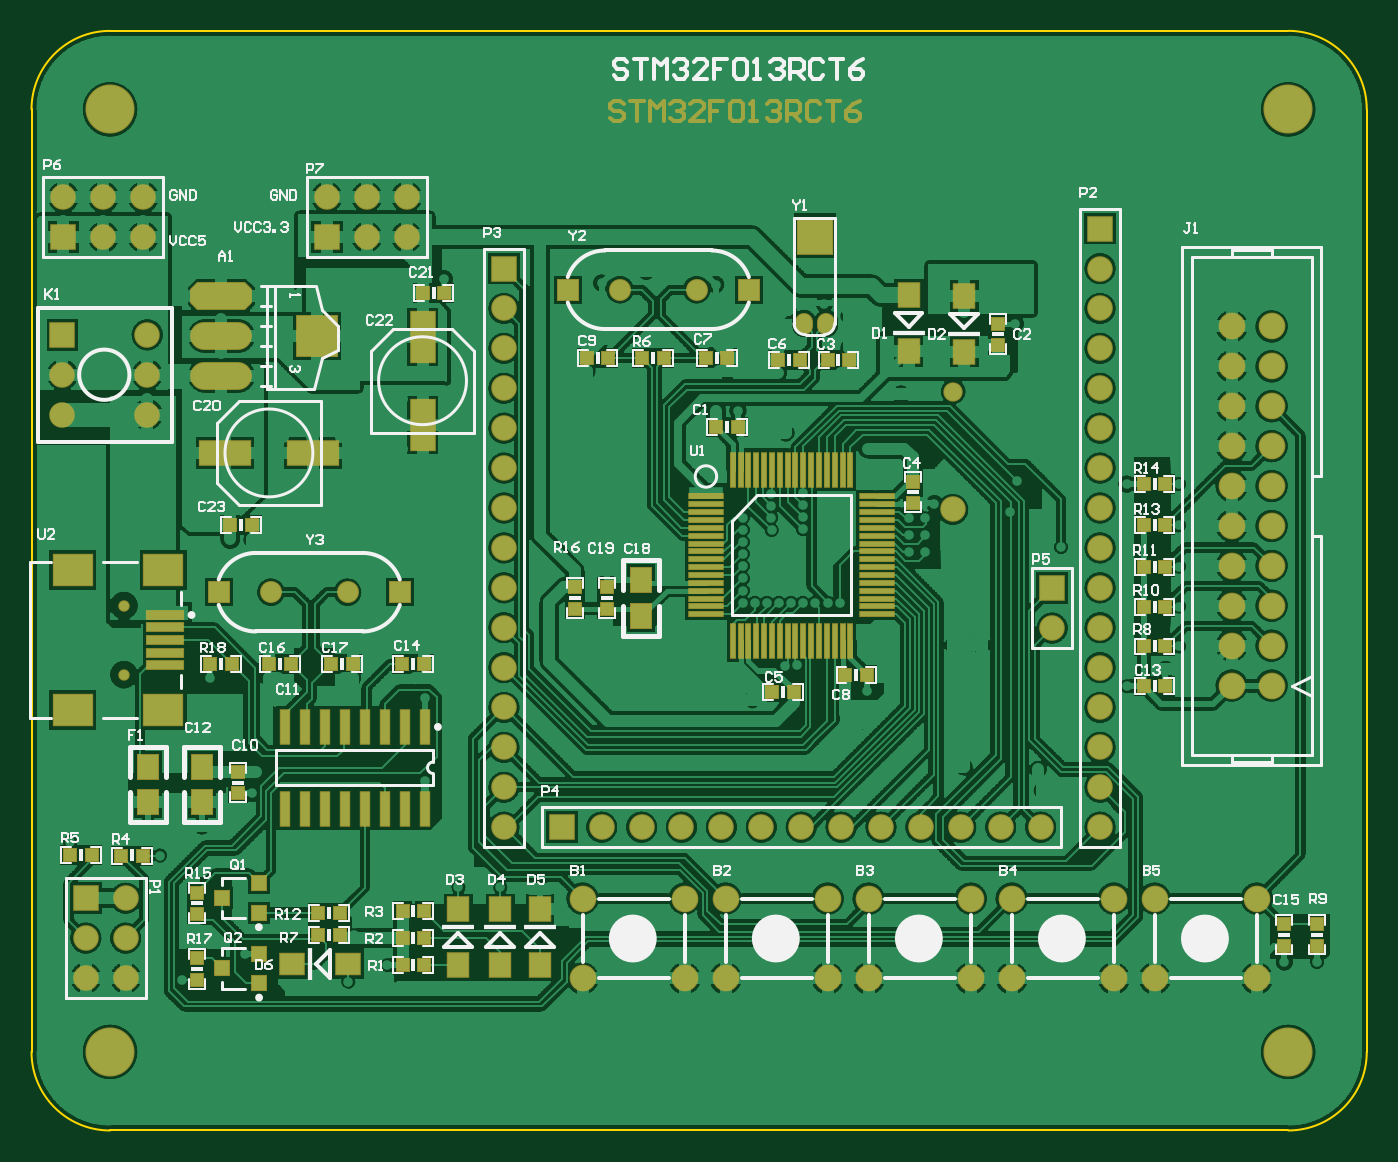
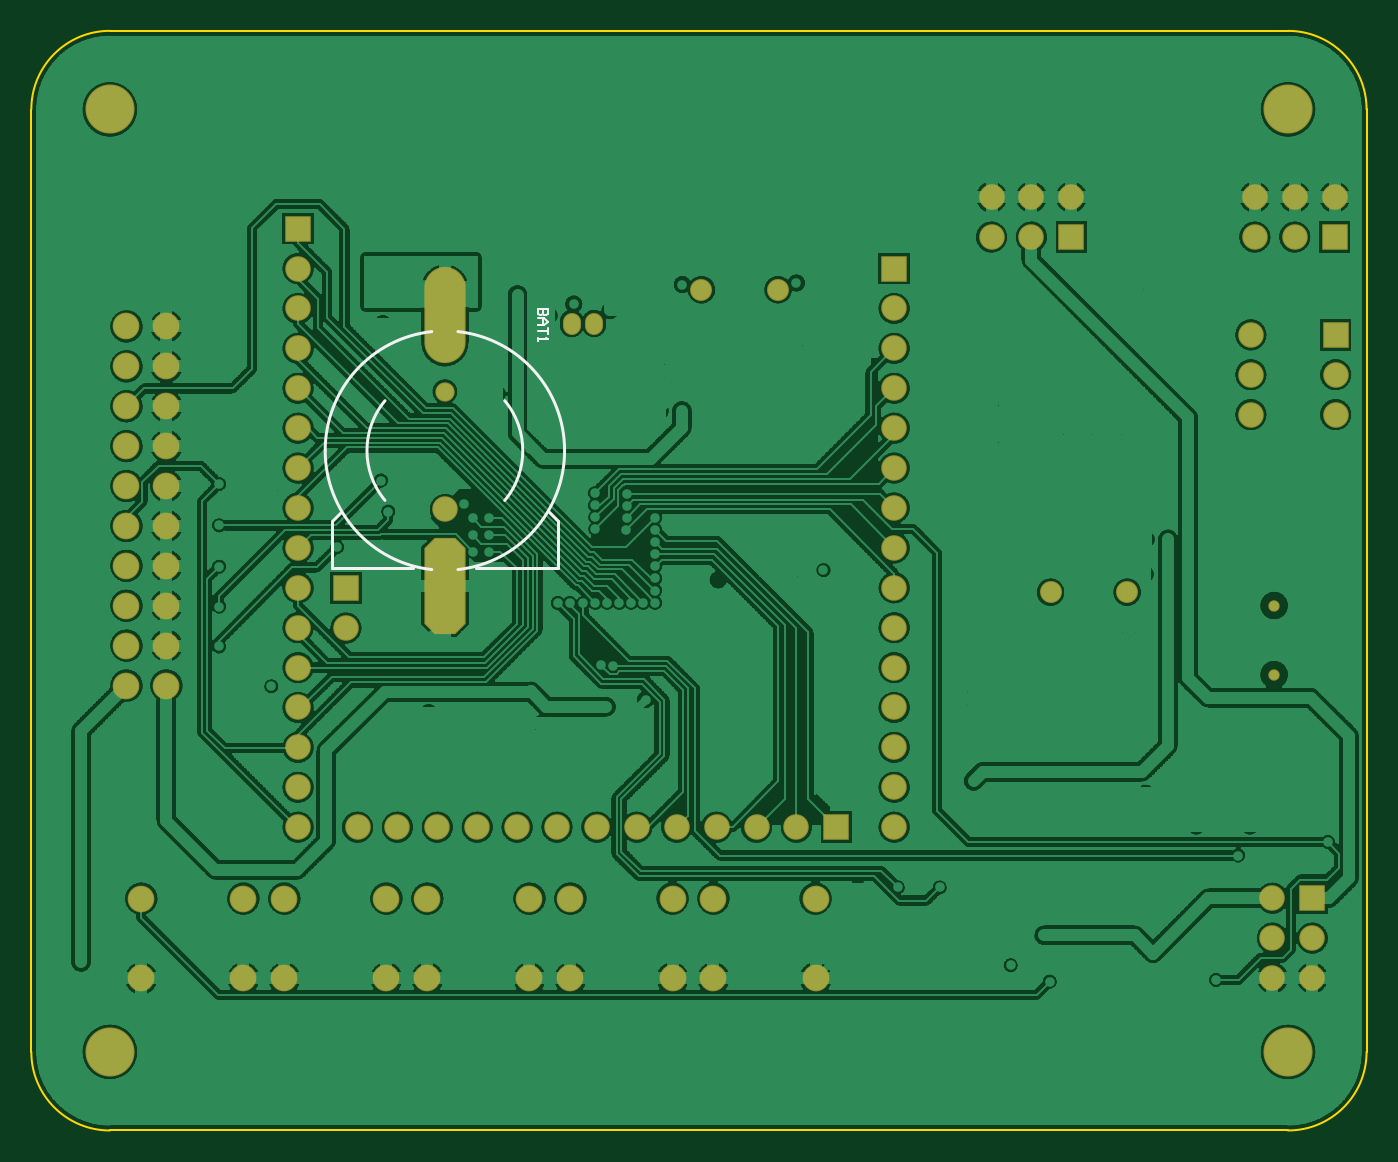
Circuit board: 9 layer files. Board 85.0 x 70.0 mm.
- bottom_copper: PCB1.GBL (434704 bytes)
- bottom_silk: PCB1.GBO (4008 bytes)
- paste: PCB1.GBP (3245 bytes)
- bottom_mask: PCB1.GBS (5501 bytes)
- outline: PCB1.GKO (3492 bytes)
- top_copper: PCB1.GTL (539296 bytes)
- top_silk: PCB1.GTO (33426 bytes)
- paste: PCB1.GTP (5848 bytes)
- top_mask: PCB1.GTS (10551 bytes)

=== bottom_copper: PCB1.GBL (434704 bytes, source omitted) ===
=== bottom_silk: PCB1.GBO ===
%FSLAX24Y24*%
%MOIN*%
G70*
G01*
G75*
G04 Layer_Color=32896*
%ADD10C,0.0050*%
%ADD11R,0.0500X0.0500*%
%ADD12R,0.0860X0.0921*%
%ADD13R,0.0100X0.0866*%
%ADD14R,0.0866X0.0100*%
%ADD15R,0.0300X0.0300*%
%ADD16R,0.0300X0.0300*%
%ADD17R,0.0374X0.0354*%
%ADD18R,0.0374X0.0354*%
%ADD19R,0.0500X0.0600*%
%ADD20R,0.0591X0.0512*%
%ADD21R,0.0512X0.0591*%
%ADD22R,0.0591X0.1260*%
%ADD23R,0.1260X0.0591*%
%ADD24R,0.0236X0.0866*%
G04:AMPARAMS|DCode=25|XSize=150mil|YSize=65mil|CornerRadius=0mil|HoleSize=0mil|Usage=FLASHONLY|Rotation=0.000|XOffset=0mil|YOffset=0mil|HoleType=Round|Shape=Octagon|*
%AMOCTAGOND25*
4,1,8,0.0750,-0.0163,0.0750,0.0163,0.0588,0.0325,-0.0588,0.0325,-0.0750,0.0163,-0.0750,-0.0163,-0.0588,-0.0325,0.0588,-0.0325,0.0750,-0.0163,0.0*
%
%ADD25OCTAGOND25*%

%ADD26O,0.1500X0.0650*%
%ADD27R,0.1000X0.1000*%
%ADD28R,0.0984X0.0787*%
%ADD29R,0.0906X0.0197*%
%ADD30R,0.0984X0.0787*%
%ADD31C,0.0150*%
%ADD32C,0.0060*%
%ADD33C,0.0200*%
%ADD34C,0.0300*%
%ADD35C,0.0120*%
%ADD36C,0.0400*%
%ADD37C,0.0600*%
%ADD38R,0.0870X0.0290*%
%ADD39R,0.1156X0.0353*%
%ADD40C,0.1181*%
%ADD41C,0.0500*%
%ADD42O,0.0400X0.0500*%
%ADD43C,0.0591*%
%ADD44R,0.0591X0.0591*%
%ADD45R,0.0591X0.0591*%
%ADD46C,0.0620*%
%ADD47C,0.0236*%
%ADD48C,0.0433*%
%ADD49C,0.0240*%
%ADD50O,0.0984X0.2362*%
G04:AMPARAMS|DCode=51|XSize=98.4mil|YSize=236.2mil|CornerRadius=0mil|HoleSize=0mil|Usage=FLASHONLY|Rotation=180.000|XOffset=0mil|YOffset=0mil|HoleType=Round|Shape=Octagon|*
%AMOCTAGOND51*
4,1,8,0.0246,-0.1181,-0.0246,-0.1181,-0.0492,-0.0935,-0.0492,0.0935,-0.0246,0.1181,0.0246,0.1181,0.0492,0.0935,0.0492,-0.0935,0.0246,-0.1181,0.0*
%
%ADD51OCTAGOND51*%

%ADD52R,0.0550X0.0650*%
%ADD53R,0.0520X0.0715*%
%ADD54C,0.0100*%
%ADD55C,0.0080*%
%ADD56C,0.0079*%
%ADD57C,0.0098*%
%ADD58R,0.0100X0.0300*%
%ADD59R,0.0300X0.0100*%
%ADD60R,0.0107X0.0800*%
%ADD61R,0.0800X0.0107*%
%ADD62R,0.0550X0.0550*%
%ADD63R,0.0910X0.0971*%
%ADD64R,0.0150X0.0916*%
%ADD65R,0.0916X0.0150*%
%ADD66R,0.0350X0.0350*%
%ADD67R,0.0350X0.0350*%
%ADD68R,0.0424X0.0404*%
%ADD69R,0.0424X0.0404*%
%ADD70R,0.0550X0.0650*%
%ADD71R,0.0641X0.0562*%
%ADD72R,0.0562X0.0641*%
%ADD73R,0.0641X0.1310*%
%ADD74R,0.1310X0.0641*%
%ADD75R,0.0286X0.0916*%
G04:AMPARAMS|DCode=76|XSize=155mil|YSize=70mil|CornerRadius=0mil|HoleSize=0mil|Usage=FLASHONLY|Rotation=0.000|XOffset=0mil|YOffset=0mil|HoleType=Round|Shape=Octagon|*
%AMOCTAGOND76*
4,1,8,0.0775,-0.0175,0.0775,0.0175,0.0600,0.0350,-0.0600,0.0350,-0.0775,0.0175,-0.0775,-0.0175,-0.0600,-0.0350,0.0600,-0.0350,0.0775,-0.0175,0.0*
%
%ADD76OCTAGOND76*%

%ADD77O,0.1550X0.0700*%
%ADD78R,0.1050X0.1050*%
%ADD79R,0.1034X0.0837*%
%ADD80R,0.0956X0.0247*%
%ADD81R,0.1034X0.0837*%
%ADD82C,0.1231*%
%ADD83C,0.0550*%
%ADD84O,0.0450X0.0550*%
%ADD85C,0.0641*%
%ADD86R,0.0641X0.0641*%
%ADD87R,0.0641X0.0641*%
%ADD88C,0.0670*%
%ADD89C,0.0286*%
%ADD90C,0.0483*%
%ADD91O,0.1034X0.2412*%
G04:AMPARAMS|DCode=92|XSize=103.4mil|YSize=241.2mil|CornerRadius=0mil|HoleSize=0mil|Usage=FLASHONLY|Rotation=180.000|XOffset=0mil|YOffset=0mil|HoleType=Round|Shape=Octagon|*
%AMOCTAGOND92*
4,1,8,0.0259,-0.1206,-0.0259,-0.1206,-0.0517,-0.0948,-0.0517,0.0948,-0.0259,0.1206,0.0259,0.1206,0.0517,0.0948,0.0517,-0.0948,0.0259,-0.1206,0.0*
%
%ADD92OCTAGOND92*%

%ADD93C,0.0070*%
D10*
X20525Y20592D02*
X20765D01*
Y20472D01*
X20725Y20432D01*
X20685D01*
X20645Y20472D01*
Y20592D01*
Y20472D01*
X20605Y20432D01*
X20565D01*
X20525Y20472D01*
Y20592D01*
X20765Y20352D02*
X20605D01*
X20525Y20272D01*
X20605Y20192D01*
X20765D01*
X20645D01*
Y20352D01*
X20525Y20112D02*
Y19952D01*
Y20032D01*
X20765D01*
Y19872D02*
Y19792D01*
Y19832D01*
X20525D01*
X20565Y19872D01*
D93*
X21599Y18289D02*
G03*
X21600Y15790I1501J-1249D01*
G01*
X24602Y15792D02*
G03*
X24601Y18289I-1502J1248D01*
G01*
X23428Y14058D02*
G03*
X26100Y17040I-328J2982D01*
G01*
D02*
G03*
X23428Y20022I-3000J0D01*
G01*
X22772D02*
G03*
X22772Y14058I328J-2982D01*
G01*
X25698Y15504D02*
X25935Y15268D01*
X20265D02*
X20492Y15495D01*
X20265Y14087D02*
Y15268D01*
Y14087D02*
X22313D01*
X25935D02*
Y15268D01*
X23887Y14087D02*
X25935D01*
M02*

=== paste: PCB1.GBP ===
%FSLAX24Y24*%
%MOIN*%
G70*
G01*
G75*
G04 Layer_Color=128*
%ADD10C,0.0050*%
%ADD11R,0.0500X0.0500*%
%ADD12R,0.0860X0.0921*%
%ADD13R,0.0100X0.0866*%
%ADD14R,0.0866X0.0100*%
%ADD15R,0.0300X0.0300*%
%ADD16R,0.0300X0.0300*%
%ADD17R,0.0374X0.0354*%
%ADD18R,0.0374X0.0354*%
%ADD19R,0.0500X0.0600*%
%ADD20R,0.0591X0.0512*%
%ADD21R,0.0512X0.0591*%
%ADD22R,0.0591X0.1260*%
%ADD23R,0.1260X0.0591*%
%ADD24R,0.0236X0.0866*%
G04:AMPARAMS|DCode=25|XSize=150mil|YSize=65mil|CornerRadius=0mil|HoleSize=0mil|Usage=FLASHONLY|Rotation=0.000|XOffset=0mil|YOffset=0mil|HoleType=Round|Shape=Octagon|*
%AMOCTAGOND25*
4,1,8,0.0750,-0.0163,0.0750,0.0163,0.0588,0.0325,-0.0588,0.0325,-0.0750,0.0163,-0.0750,-0.0163,-0.0588,-0.0325,0.0588,-0.0325,0.0750,-0.0163,0.0*
%
%ADD25OCTAGOND25*%

%ADD26O,0.1500X0.0650*%
%ADD27R,0.1000X0.1000*%
%ADD28R,0.0984X0.0787*%
%ADD29R,0.0906X0.0197*%
%ADD30R,0.0984X0.0787*%
%ADD31C,0.0150*%
%ADD32C,0.0060*%
%ADD33C,0.0200*%
%ADD34C,0.0300*%
%ADD35C,0.0120*%
%ADD36C,0.0400*%
%ADD37C,0.0600*%
%ADD38R,0.0870X0.0290*%
%ADD39R,0.1156X0.0353*%
%ADD40C,0.1181*%
%ADD41C,0.0500*%
%ADD42O,0.0400X0.0500*%
%ADD43C,0.0591*%
%ADD44R,0.0591X0.0591*%
%ADD45R,0.0591X0.0591*%
%ADD46C,0.0620*%
%ADD47C,0.0236*%
%ADD48C,0.0433*%
%ADD49C,0.0240*%
%ADD50O,0.0984X0.2362*%
G04:AMPARAMS|DCode=51|XSize=98.4mil|YSize=236.2mil|CornerRadius=0mil|HoleSize=0mil|Usage=FLASHONLY|Rotation=180.000|XOffset=0mil|YOffset=0mil|HoleType=Round|Shape=Octagon|*
%AMOCTAGOND51*
4,1,8,0.0246,-0.1181,-0.0246,-0.1181,-0.0492,-0.0935,-0.0492,0.0935,-0.0246,0.1181,0.0246,0.1181,0.0492,0.0935,0.0492,-0.0935,0.0246,-0.1181,0.0*
%
%ADD51OCTAGOND51*%

%ADD52R,0.0550X0.0650*%
%ADD53R,0.0520X0.0715*%
%ADD54C,0.0100*%
%ADD55C,0.0080*%
%ADD56C,0.0079*%
%ADD57C,0.0098*%
%ADD58R,0.0100X0.0300*%
%ADD59R,0.0300X0.0100*%
%ADD60R,0.0107X0.0800*%
%ADD61R,0.0800X0.0107*%
%ADD62R,0.0550X0.0550*%
%ADD63R,0.0910X0.0971*%
%ADD64R,0.0150X0.0916*%
%ADD65R,0.0916X0.0150*%
%ADD66R,0.0350X0.0350*%
%ADD67R,0.0350X0.0350*%
%ADD68R,0.0424X0.0404*%
%ADD69R,0.0424X0.0404*%
%ADD70R,0.0550X0.0650*%
%ADD71R,0.0641X0.0562*%
%ADD72R,0.0562X0.0641*%
%ADD73R,0.0641X0.1310*%
%ADD74R,0.1310X0.0641*%
%ADD75R,0.0286X0.0916*%
G04:AMPARAMS|DCode=76|XSize=155mil|YSize=70mil|CornerRadius=0mil|HoleSize=0mil|Usage=FLASHONLY|Rotation=0.000|XOffset=0mil|YOffset=0mil|HoleType=Round|Shape=Octagon|*
%AMOCTAGOND76*
4,1,8,0.0775,-0.0175,0.0775,0.0175,0.0600,0.0350,-0.0600,0.0350,-0.0775,0.0175,-0.0775,-0.0175,-0.0600,-0.0350,0.0600,-0.0350,0.0775,-0.0175,0.0*
%
%ADD76OCTAGOND76*%

%ADD77O,0.1550X0.0700*%
%ADD78R,0.1050X0.1050*%
%ADD79R,0.1034X0.0837*%
%ADD80R,0.0956X0.0247*%
%ADD81R,0.1034X0.0837*%
%ADD82C,0.1231*%
%ADD83C,0.0550*%
%ADD84O,0.0450X0.0550*%
%ADD85C,0.0641*%
%ADD86R,0.0641X0.0641*%
%ADD87R,0.0641X0.0641*%
%ADD88C,0.0670*%
%ADD89C,0.0286*%
%ADD90C,0.0483*%
%ADD91O,0.1034X0.2412*%
G04:AMPARAMS|DCode=92|XSize=103.4mil|YSize=241.2mil|CornerRadius=0mil|HoleSize=0mil|Usage=FLASHONLY|Rotation=180.000|XOffset=0mil|YOffset=0mil|HoleType=Round|Shape=Octagon|*
%AMOCTAGOND92*
4,1,8,0.0259,-0.1206,-0.0259,-0.1206,-0.0517,-0.0948,-0.0517,0.0948,-0.0259,0.1206,0.0259,0.1206,0.0517,0.0948,0.0517,-0.0948,0.0259,-0.1206,0.0*
%
%ADD92OCTAGOND92*%

D50*
X23100Y20426D02*
D03*
D51*
Y13654D02*
D03*
M02*

=== bottom_mask: PCB1.GBS (5501 bytes, source omitted) ===
=== outline: PCB1.GKO ===
%FSLAX24Y24*%
%MOIN*%
G70*
G01*
G75*
G04 Layer_Color=16711935*
%ADD10C,0.0050*%
%ADD11R,0.0500X0.0500*%
%ADD12R,0.0860X0.0921*%
%ADD13R,0.0100X0.0866*%
%ADD14R,0.0866X0.0100*%
%ADD15R,0.0300X0.0300*%
%ADD16R,0.0300X0.0300*%
%ADD17R,0.0374X0.0354*%
%ADD18R,0.0374X0.0354*%
%ADD19R,0.0500X0.0600*%
%ADD20R,0.0591X0.0512*%
%ADD21R,0.0512X0.0591*%
%ADD22R,0.0591X0.1260*%
%ADD23R,0.1260X0.0591*%
%ADD24R,0.0236X0.0866*%
G04:AMPARAMS|DCode=25|XSize=150mil|YSize=65mil|CornerRadius=0mil|HoleSize=0mil|Usage=FLASHONLY|Rotation=0.000|XOffset=0mil|YOffset=0mil|HoleType=Round|Shape=Octagon|*
%AMOCTAGOND25*
4,1,8,0.0750,-0.0163,0.0750,0.0163,0.0588,0.0325,-0.0588,0.0325,-0.0750,0.0163,-0.0750,-0.0163,-0.0588,-0.0325,0.0588,-0.0325,0.0750,-0.0163,0.0*
%
%ADD25OCTAGOND25*%

%ADD26O,0.1500X0.0650*%
%ADD27R,0.1000X0.1000*%
%ADD28R,0.0984X0.0787*%
%ADD29R,0.0906X0.0197*%
%ADD30R,0.0984X0.0787*%
%ADD31C,0.0150*%
%ADD32C,0.0060*%
%ADD33C,0.0200*%
%ADD34C,0.0300*%
%ADD35C,0.0120*%
%ADD36C,0.0400*%
%ADD37C,0.0600*%
%ADD38R,0.0870X0.0290*%
%ADD39R,0.1156X0.0353*%
%ADD40C,0.1181*%
%ADD41C,0.0500*%
%ADD42O,0.0400X0.0500*%
%ADD43C,0.0591*%
%ADD44R,0.0591X0.0591*%
%ADD45R,0.0591X0.0591*%
%ADD46C,0.0620*%
%ADD47C,0.0236*%
%ADD48C,0.0433*%
%ADD49C,0.0240*%
%ADD50O,0.0984X0.2362*%
G04:AMPARAMS|DCode=51|XSize=98.4mil|YSize=236.2mil|CornerRadius=0mil|HoleSize=0mil|Usage=FLASHONLY|Rotation=180.000|XOffset=0mil|YOffset=0mil|HoleType=Round|Shape=Octagon|*
%AMOCTAGOND51*
4,1,8,0.0246,-0.1181,-0.0246,-0.1181,-0.0492,-0.0935,-0.0492,0.0935,-0.0246,0.1181,0.0246,0.1181,0.0492,0.0935,0.0492,-0.0935,0.0246,-0.1181,0.0*
%
%ADD51OCTAGOND51*%

%ADD52R,0.0550X0.0650*%
%ADD53R,0.0520X0.0715*%
%ADD54C,0.0100*%
%ADD55C,0.0080*%
%ADD56C,0.0079*%
%ADD57C,0.0098*%
%ADD58R,0.0100X0.0300*%
%ADD59R,0.0300X0.0100*%
%ADD60R,0.0107X0.0800*%
%ADD61R,0.0800X0.0107*%
%ADD62R,0.0550X0.0550*%
%ADD63R,0.0910X0.0971*%
%ADD64R,0.0150X0.0916*%
%ADD65R,0.0916X0.0150*%
%ADD66R,0.0350X0.0350*%
%ADD67R,0.0350X0.0350*%
%ADD68R,0.0424X0.0404*%
%ADD69R,0.0424X0.0404*%
%ADD70R,0.0550X0.0650*%
%ADD71R,0.0641X0.0562*%
%ADD72R,0.0562X0.0641*%
%ADD73R,0.0641X0.1310*%
%ADD74R,0.1310X0.0641*%
%ADD75R,0.0286X0.0916*%
G04:AMPARAMS|DCode=76|XSize=155mil|YSize=70mil|CornerRadius=0mil|HoleSize=0mil|Usage=FLASHONLY|Rotation=0.000|XOffset=0mil|YOffset=0mil|HoleType=Round|Shape=Octagon|*
%AMOCTAGOND76*
4,1,8,0.0775,-0.0175,0.0775,0.0175,0.0600,0.0350,-0.0600,0.0350,-0.0775,0.0175,-0.0775,-0.0175,-0.0600,-0.0350,0.0600,-0.0350,0.0775,-0.0175,0.0*
%
%ADD76OCTAGOND76*%

%ADD77O,0.1550X0.0700*%
%ADD78R,0.1050X0.1050*%
%ADD79R,0.1034X0.0837*%
%ADD80R,0.0956X0.0247*%
%ADD81R,0.1034X0.0837*%
%ADD82C,0.1231*%
%ADD83C,0.0550*%
%ADD84O,0.0450X0.0550*%
%ADD85C,0.0641*%
%ADD86R,0.0641X0.0641*%
%ADD87R,0.0641X0.0641*%
%ADD88C,0.0670*%
%ADD89C,0.0286*%
%ADD90C,0.0483*%
%ADD91O,0.1034X0.2412*%
G04:AMPARAMS|DCode=92|XSize=103.4mil|YSize=241.2mil|CornerRadius=0mil|HoleSize=0mil|Usage=FLASHONLY|Rotation=180.000|XOffset=0mil|YOffset=0mil|HoleType=Round|Shape=Octagon|*
%AMOCTAGOND92*
4,1,8,0.0259,-0.1206,-0.0259,-0.1206,-0.0517,-0.0948,-0.0517,0.0948,-0.0259,0.1206,0.0259,0.1206,0.0517,0.0948,0.0517,-0.0948,0.0259,-0.1206,0.0*
%
%ADD92OCTAGOND92*%

%ADD93C,0.0070*%
D10*
X31496Y0D02*
G03*
X33465Y1969I-0J1969D01*
G01*
X33465Y25591D02*
G03*
X31496Y27559I-1969J-0D01*
G01*
X1969D02*
G03*
X0Y25591I0J-1969D01*
G01*
Y1969D02*
G03*
X1969Y0I1969J0D01*
G01*
X31496D01*
X0Y1969D02*
Y25591D01*
X1969Y27559D02*
X31496D01*
X33465Y1969D02*
Y25585D01*
M02*

=== top_copper: PCB1.GTL (539296 bytes, source omitted) ===
=== top_silk: PCB1.GTO (33426 bytes, source omitted) ===
=== paste: PCB1.GTP (5848 bytes, source omitted) ===
=== top_mask: PCB1.GTS (10551 bytes, source omitted) ===
